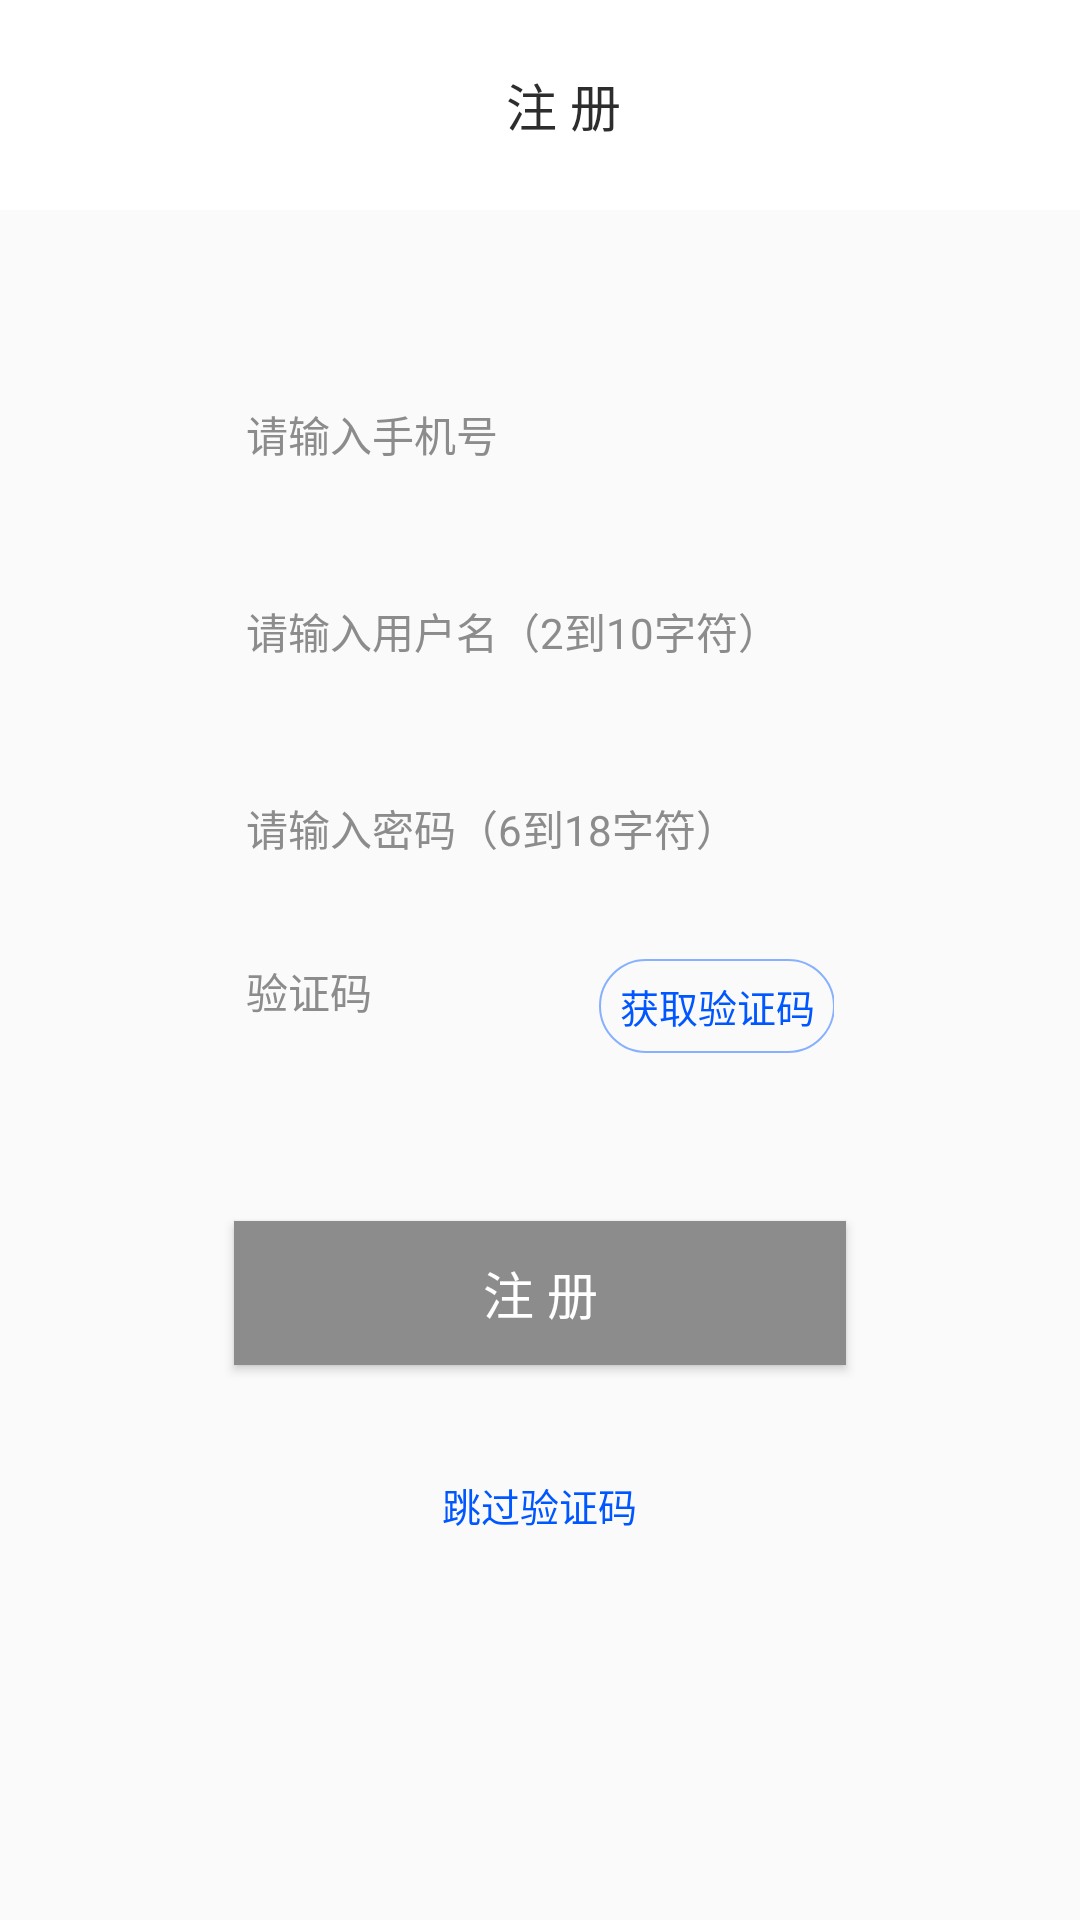

Write the Android layout XML for this screen, with the resource values it uses.
<!-- AndroidManifest.xml: application theme AppTheme -->
<!-- res/layout/register_activity.xml -->
<?xml version="1.0" encoding="utf-8"?>
<RelativeLayout xmlns:android="http://schemas.android.com/apk/res/android"
    xmlns:tools="http://schemas.android.com/tools"
    android:layout_width="match_parent"
    android:layout_height="match_parent"
    android:background="@mipmap/register_backgroud">


    <android.support.v7.widget.Toolbar
        android:id="@+id/toolbar2"
        android:layout_width="match_parent"
        android:layout_height="70dp"
        android:background="?attr/colorPrimary"
        android:theme="?attr/actionBarPopupTheme">

        <RelativeLayout
            android:layout_width="match_parent"
            android:layout_height="match_parent">

            <TextView
                android:id="@+id/textView4"
                android:layout_width="wrap_content"
                android:layout_height="wrap_content"
                android:layout_centerHorizontal="true"
                android:layout_centerVertical="true"
                android:text="@string/register"
                android:textColor="@color/login_color"
                android:textSize="17sp" />

            <ImageView
                android:id="@+id/back_register"
                android:layout_width="wrap_content"
                android:layout_height="wrap_content"
                android:layout_alignParentLeft="true"
                android:layout_alignParentStart="true"
                android:layout_centerVertical="true"
                android:src="@mipmap/back"
                tools:ignore="ContentDescription" />

        </RelativeLayout>

    </android.support.v7.widget.Toolbar>

    <LinearLayout
        android:id="@+id/linear_layout"
        android:layout_width="match_parent"
        android:layout_height="240dp"
        android:layout_below="@id/toolbar2"
        android:layout_marginEnd="81dp"
        android:layout_marginLeft="81dp"
        android:layout_marginRight="81dp"
        android:layout_marginStart="81dp"
        android:layout_marginTop="42dp"
        android:divider="@drawable/line_decoration"
        android:showDividers="middle"
        android:dividerPadding="0.5dp"
        android:orientation="vertical"
        android:weightSum="4">

        <EditText
            android:id="@+id/register_ac_1"
            android:padding="1dp"
            android:layout_width="match_parent"
            android:layout_height="wrap_content"
            android:layout_gravity="center"
            android:layout_weight="1"
            android:inputType="phone"
            android:background="@null"
            android:hint="@string/register_phone_number"
            android:singleLine="true"
            android:textColorHint="@color/register_hint"
            android:textSize="14sp" />

        <EditText
            android:id="@+id/register_ac_0"
            android:inputType="text"
            android:padding="1dp"
            android:layout_width="match_parent"
            android:layout_height="wrap_content"
            android:layout_gravity="center"
            android:layout_weight="1"
            android:background="@null"
            android:hint="@string/user_name_log"
            android:singleLine="true"
            android:textColorHint="@color/register_hint"
            android:textSize="14sp" />

        <EditText
            android:id="@+id/register_ac_2"
            android:inputType="textPassword"
            android:layout_width="match_parent"
            android:layout_height="wrap_content"
            android:layout_gravity="center"
            android:padding="1dp"
            android:layout_weight="1"
            android:background="@null"
            android:hint="@string/password"
            android:singleLine="true"
            android:textColorHint="@color/register_hint"
            android:textSize="14sp" />

        <LinearLayout
            android:padding="1dp"
            android:id="@+id/v_linear_layout"
            android:layout_width="match_parent"
            android:layout_height="0dp"
            android:divider="@drawable/line_decoration"
            android:showDividers="end"
            android:layout_weight="1"
            android:dividerPadding="0.8dp"
            android:weightSum="5">

            <EditText
                android:id="@+id/register_ac_3"
                android:inputType="number"
                android:layout_width="0dp"
                android:layout_height="match_parent"
                android:layout_gravity="bottom"
                android:layout_weight="3"
                android:background="@null"
                android:hint="@string/verification_code"
                android:textColorHint="@color/register_hint"
                android:textSize="14sp"
                tools:ignore="NestedWeights" />

            <TextView
                android:id="@+id/register_get"
                android:layout_width="0dp"
                android:layout_height="match_parent"
                android:layout_marginTop="10dp"
                android:layout_weight="2"
                android:background="@drawable/rim_verification"
                android:gravity="center"
                android:text="@string/get_verification"
                android:textColor="@color/verification_color"
                android:textSize="13sp" />

        </LinearLayout>

    </LinearLayout>

    
        
        
        
        
        
        
        
        
        
        

    <Button
        android:id="@+id/button_next"
        android:layout_width="match_parent"
        android:layout_height="wrap_content"
        android:layout_below="@+id/linear_layout"
        android:layout_centerHorizontal="true"
        android:layout_marginEnd="78dp"
        android:layout_marginLeft="78dp"
        android:layout_marginRight="78dp"
        android:layout_marginStart="78dp"
        android:layout_marginTop="55dp"
        android:background="#8C8C8C"
        android:text="@string/register"
        android:textColor="@color/Whilt"
        android:textSize="17sp" />
    <TextView
        android:id="@+id/pass"
        android:padding="2dp"
        android:layout_width="wrap_content"
        android:layout_height="wrap_content"
        android:layout_below="@+id/button_next"
        android:layout_centerHorizontal="true"
        android:layout_marginTop="35dp"
        android:text="@string/register_tip"
        android:textColor="@color/verification_color"
        android:textSize="13sp" />
</RelativeLayout>
<!-- resources referenced by this layout -->
<resources>
  <color name="Whilt">#FFFFFF</color>
  <color name="login_color">#2d2d2d</color>
  <color name="register_hint">#8C8C8C</color>
  <color name="verification_color">#0057FF</color>
  <!-- drawable line_decoration (drawable) -->
  <?xml version="1.0" encoding="utf-8"?>
  <shape xmlns:android="http://schemas.android.com/apk/res/android"
      android:shape="line"
      >
      <stroke android:color="#B5B5B5"
          android:width="1dp"/>
  
      <solid android:color="#B5B5B5" />
  </shape>
  <!-- drawable rim_verification (drawable) -->
  <?xml version="1.0" encoding="utf-8"?>
  <shape xmlns:android="http://schemas.android.com/apk/res/android"
      android:shape="rectangle"
      >
      <padding android:bottom="6dp"
          android:left="3dp"
          android:right="3dp"
          android:top="6dp"/>
  
      <solid android:color="@null"/>
      <stroke android:color="#87B0FF"
          android:width="0.5dp"
          />
      <corners android:radius="205dp"
          android:topRightRadius="205dp"
          android:bottomRightRadius="205dp"
          android:bottomLeftRadius="205dp"
          android:topLeftRadius="205dp"/>
  
  
  </shape>
  <string name="get_verification">获取验证码</string>
  <string name="password">请输入密码（6到18字符）</string>
  <string name="register">注  册</string>
  <string name="register_phone_number">请输入手机号</string>
  <string name="register_tip">跳过验证码</string>
  <string name="user_name_log">请输入用户名（2到10字符）</string>
  <string name="verification_code">验证码</string>
  <style name="AppTheme" parent="Theme.AppCompat.Light.NoActionBar">
          
          <item name="colorPrimary">@color/colorPrimary</item>
          <item name="colorPrimaryDark">@color/colorPrimaryDark</item>
          <item name="colorAccent">@color/colorAccent</item>
          <item name="android:windowIsTranslucent">true</item>
      </style>
  <color name="colorPrimary">#FFFFFF</color>
  <color name="colorPrimaryDark">#000000</color>
  <color name="colorAccent">#ffffff</color>
</resources>
